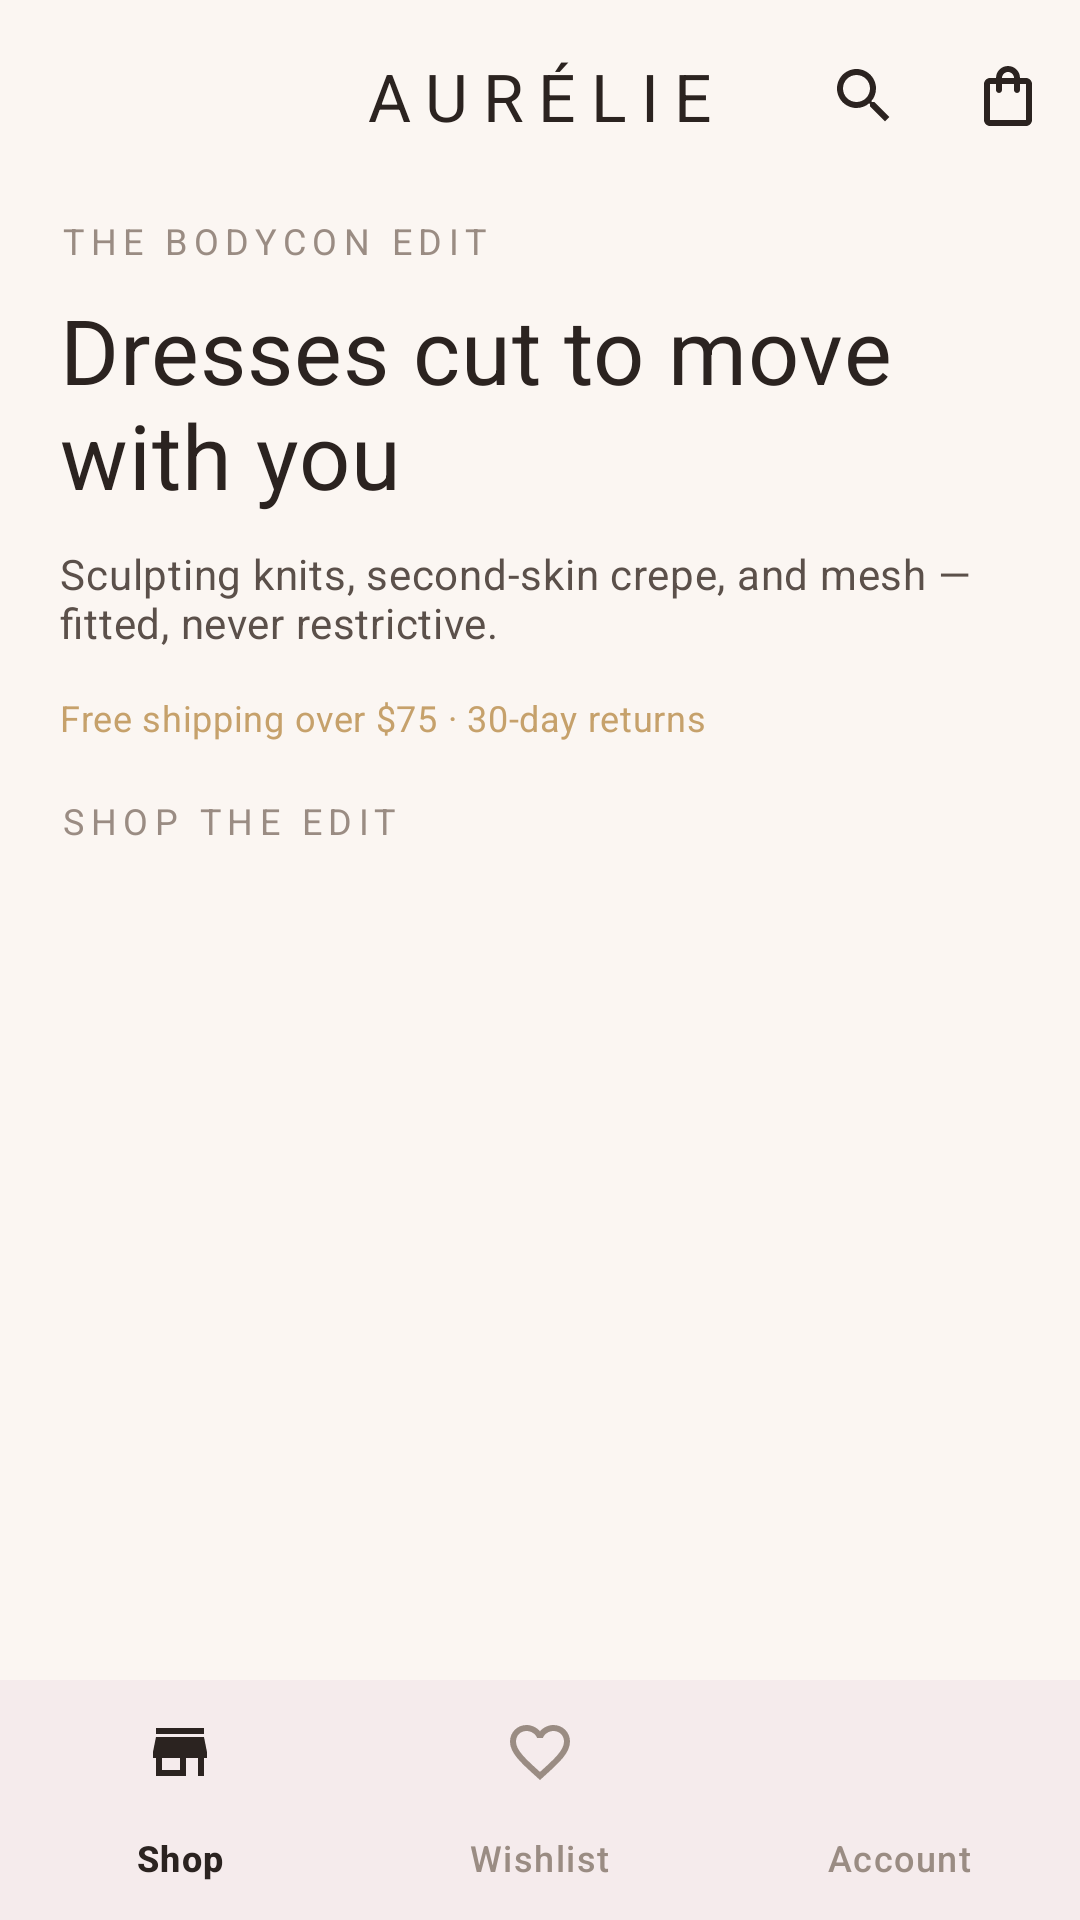

Layout XML and referenced resources for this Android screen:
<!-- AndroidManifest.xml: application theme Theme.Aurelie -->
<!-- res/layout/activity_main.xml -->
<?xml version="1.0" encoding="utf-8"?>
<androidx.coordinatorlayout.widget.CoordinatorLayout
    xmlns:android="http://schemas.android.com/apk/res/android"
    xmlns:app="http://schemas.android.com/apk/res-auto"
    xmlns:tools="http://schemas.android.com/tools"
    android:layout_width="match_parent"
    android:layout_height="match_parent"
    android:background="?android:attr/colorBackground"
    tools:context=".MainActivity">

    <com.google.android.material.appbar.AppBarLayout
        android:id="@+id/appBar"
        android:layout_width="match_parent"
        android:layout_height="wrap_content"
        android:background="?android:attr/colorBackground"
        app:elevation="0dp"
        app:liftOnScroll="false">

        <com.google.android.material.appbar.MaterialToolbar
            android:id="@+id/toolbar"
            android:layout_width="match_parent"
            android:layout_height="?attr/actionBarSize"
            app:contentInsetStartWithNavigation="0dp"
            app:menu="@menu/menu_main"
            app:layout_scrollFlags="noScroll">

            <TextView
                android:layout_width="wrap_content"
                android:layout_height="wrap_content"
                android:layout_gravity="center"
                android:text="@string/wordmark"
                android:textAppearance="@style/TextAppearance.Aurelie.Wordmark" />
        </com.google.android.material.appbar.MaterialToolbar>

        <LinearLayout
            android:layout_width="match_parent"
            android:layout_height="wrap_content"
            android:orientation="vertical"
            android:paddingStart="@dimen/screen_margin"
            android:paddingEnd="@dimen/screen_margin"
            android:paddingTop="8dp"
            android:paddingBottom="4dp"
            app:layout_scrollFlags="scroll">

            <TextView
                android:layout_width="wrap_content"
                android:layout_height="wrap_content"
                android:text="@string/hero_kicker"
                android:textAppearance="@style/TextAppearance.Aurelie.SectionLabel" />

            <TextView
                android:layout_width="match_parent"
                android:layout_height="wrap_content"
                android:layout_marginTop="8dp"
                android:text="@string/hero_title"
                android:textAppearance="@style/TextAppearance.Aurelie.Display"
                android:textSize="30sp" />

            <TextView
                android:layout_width="match_parent"
                android:layout_height="wrap_content"
                android:layout_marginTop="10dp"
                android:text="@string/hero_subtitle"
                android:textAppearance="@style/TextAppearance.Aurelie.Body"
                android:maxWidth="320dp" />

            <TextView
                android:layout_width="wrap_content"
                android:layout_height="wrap_content"
                android:layout_marginTop="14dp"
                android:drawablePadding="8dp"
                android:gravity="center_vertical"
                android:text="@string/free_shipping"
                android:textColor="@color/gold"
                android:textSize="12sp"
                android:fontFamily="sans-serif-medium"
                android:letterSpacing="0.02" />
        </LinearLayout>

        <TextView
            android:id="@+id/resultCount"
            android:layout_width="match_parent"
            android:layout_height="wrap_content"
            android:paddingStart="@dimen/screen_margin"
            android:paddingEnd="@dimen/screen_margin"
            android:paddingTop="14dp"
            android:paddingBottom="10dp"
            android:text="@string/section_new"
            android:textAppearance="@style/TextAppearance.Aurelie.SectionLabel"
            app:layout_scrollFlags="noScroll" />

        <androidx.recyclerview.widget.RecyclerView
            android:id="@+id/categoryList"
            android:layout_width="match_parent"
            android:layout_height="wrap_content"
            android:clipToPadding="false"
            android:paddingStart="@dimen/screen_margin"
            android:paddingEnd="10dp"
            android:paddingBottom="12dp"
            android:scrollbars="none"
            app:layout_scrollFlags="noScroll"
            tools:listitem="@layout/item_category" />

    </com.google.android.material.appbar.AppBarLayout>

    <androidx.recyclerview.widget.RecyclerView
        android:id="@+id/productGrid"
        android:layout_width="match_parent"
        android:layout_height="match_parent"
        android:clipToPadding="false"
        android:paddingStart="@dimen/screen_margin"
        android:paddingEnd="@dimen/screen_margin"
        android:paddingTop="4dp"
        android:paddingBottom="120dp"
        android:scrollbars="none"
        app:layout_behavior="@string/appbar_scrolling_view_behavior"
        tools:listitem="@layout/item_product" />

    <LinearLayout
        android:id="@+id/emptyState"
        android:layout_width="match_parent"
        android:layout_height="wrap_content"
        android:layout_gravity="center"
        android:gravity="center"
        android:orientation="vertical"
        android:padding="32dp"
        android:visibility="gone">

        <ImageView
            android:layout_width="56dp"
            android:layout_height="56dp"
            android:contentDescription="@null"
            android:src="@drawable/ic_empty_hanger" />

        <TextView
            android:layout_width="wrap_content"
            android:layout_height="wrap_content"
            android:layout_marginTop="16dp"
            android:text="@string/empty_title"
            android:textAppearance="@style/TextAppearance.Aurelie.ProductName" />

        <TextView
            android:layout_width="wrap_content"
            android:layout_height="wrap_content"
            android:layout_marginTop="6dp"
            android:text="@string/empty_body"
            android:textAppearance="@style/TextAppearance.Aurelie.Body" />
    </LinearLayout>

    <com.google.android.material.bottomnavigation.BottomNavigationView
        android:id="@+id/bottomNav"
        android:layout_width="match_parent"
        android:layout_height="wrap_content"
        android:layout_gravity="bottom"
        android:background="?attr/colorSurface"
        app:elevation="12dp"
        app:itemActiveIndicatorStyle="@style/Widget.Aurelie.NavIndicator"
        app:itemIconTint="@color/nav_item_tint"
        app:itemTextColor="@color/nav_item_tint"
        app:labelVisibilityMode="labeled"
        app:menu="@menu/menu_bottom_nav" />

</androidx.coordinatorlayout.widget.CoordinatorLayout>
<!-- res/layout/item_category.xml (included above) -->
<?xml version="1.0" encoding="utf-8"?>
<com.google.android.material.chip.Chip
    xmlns:android="http://schemas.android.com/apk/res/android"
    android:id="@+id/chip"
    style="@style/Widget.Aurelie.CategoryChip"
    android:layout_width="wrap_content"
    android:layout_height="wrap_content"
    android:layout_marginEnd="10dp"
    android:checkable="true"
    tools:text="Ruched"
    xmlns:tools="http://schemas.android.com/tools" />
<!-- res/layout/item_product.xml (included above) -->
<?xml version="1.0" encoding="utf-8"?>
<com.google.android.material.card.MaterialCardView
    xmlns:android="http://schemas.android.com/apk/res/android"
    xmlns:app="http://schemas.android.com/apk/res-auto"
    xmlns:tools="http://schemas.android.com/tools"
    android:id="@+id/card"
    android:layout_width="match_parent"
    android:layout_height="wrap_content"
    android:clickable="true"
    android:focusable="true"
    app:cardBackgroundColor="?attr/colorSurface"
    app:cardCornerRadius="@dimen/card_radius"
    app:cardElevation="0dp"
    app:strokeColor="?attr/colorOutline"
    app:strokeWidth="1dp"
    app:rippleColor="@color/rosewood_soft">

    <LinearLayout
        android:layout_width="match_parent"
        android:layout_height="wrap_content"
        android:orientation="vertical">

        <FrameLayout
            android:layout_width="match_parent"
            android:layout_height="wrap_content">

            <ImageView
                android:id="@+id/image"
                android:layout_width="match_parent"
                android:layout_height="@dimen/tile_height"
                android:contentDescription="@string/cd_product_image"
                android:scaleType="centerCrop"
                tools:src="@drawable/tile_rosewood" />

            <View
                android:layout_width="match_parent"
                android:layout_height="80dp"
                android:layout_gravity="bottom"
                android:background="@drawable/scrim_bottom" />

            <TextView
                android:id="@+id/badge"
                android:layout_width="wrap_content"
                android:layout_height="wrap_content"
                android:layout_gravity="top|start"
                android:layout_margin="12dp"
                android:background="@drawable/bg_badge"
                android:paddingLeft="12dp"
                android:paddingRight="12dp"
                android:paddingTop="5dp"
                android:paddingBottom="5dp"
                android:textAllCaps="true"
                android:textColor="@color/espresso"
                android:textSize="10sp"
                android:fontFamily="sans-serif-medium"
                android:letterSpacing="0.12"
                tools:text="New" />

            <ImageView
                android:id="@+id/favourite"
                android:layout_width="34dp"
                android:layout_height="34dp"
                android:layout_gravity="top|end"
                android:layout_margin="10dp"
                android:background="@drawable/bg_circle_surface"
                android:padding="7dp"
                android:contentDescription="@string/cd_favourite"
                android:src="@drawable/ic_heart" />
        </FrameLayout>

        <LinearLayout
            android:layout_width="match_parent"
            android:layout_height="wrap_content"
            android:orientation="vertical"
            android:paddingLeft="14dp"
            android:paddingRight="14dp"
            android:paddingTop="12dp"
            android:paddingBottom="16dp">

            <LinearLayout
                android:id="@+id/swatches"
                android:layout_width="wrap_content"
                android:layout_height="wrap_content"
                android:layout_marginBottom="10dp"
                android:orientation="horizontal" />

            <TextView
                android:id="@+id/name"
                android:layout_width="match_parent"
                android:layout_height="wrap_content"
                android:ellipsize="end"
                android:maxLines="2"
                android:minLines="2"
                android:textAppearance="@style/TextAppearance.Aurelie.ProductName"
                tools:text="Seraphine Ruched Mini Dress" />

            <LinearLayout
                android:layout_width="match_parent"
                android:layout_height="wrap_content"
                android:layout_marginTop="6dp"
                android:gravity="center_vertical"
                android:orientation="horizontal">

                <TextView
                    android:id="@+id/price"
                    android:layout_width="wrap_content"
                    android:layout_height="wrap_content"
                    android:textAppearance="@style/TextAppearance.Aurelie.Price"
                    tools:text="$89.00" />

                <TextView
                    android:id="@+id/originalPrice"
                    android:layout_width="wrap_content"
                    android:layout_height="wrap_content"
                    android:layout_marginStart="8dp"
                    android:textAppearance="@style/TextAppearance.Aurelie.PriceStruck"
                    android:visibility="gone"
                    tools:text="$128.00"
                    tools:visibility="visible" />
            </LinearLayout>
        </LinearLayout>
    </LinearLayout>
</com.google.android.material.card.MaterialCardView>
<!-- resources referenced by this layout -->
<resources>
  <color name="espresso">#2B2320</color>
  <color name="gold">#C6A16B</color>
  <color name="rosewood_soft">#EAD3D7</color>
  <dimen name="card_radius">20dp</dimen>
  <dimen name="screen_margin">20dp</dimen>
  <dimen name="tile_height">220dp</dimen>
  <!-- drawable scrim_bottom (drawable) -->
  <?xml version="1.0" encoding="utf-8"?>
  <shape xmlns:android="http://schemas.android.com/apk/res/android" android:shape="rectangle">
      <gradient
          android:angle="90"
          android:startColor="#00000000"
          android:centerColor="#22000000"
          android:endColor="#59000000" />
  </shape>
  <string name="cd_favourite">Add to wishlist</string>
  <string name="cd_product_image">Product photo</string>
  <string name="empty_body">Try another category from the edit above.</string>
  <string name="empty_title">Nothing here yet</string>
  <string name="free_shipping">Free shipping over $75 · 30-day returns</string>
  <string name="hero_kicker">The Bodycon Edit</string>
  <string name="hero_subtitle">Sculpting knits, second-skin crepe, and mesh — fitted, never restrictive.</string>
  <string name="hero_title">Dresses cut to move with you</string>
  <string name="section_new">Shop the edit</string>
  <string name="wordmark">AURÉLIE</string>
  <style name="TextAppearance.Aurelie.Body" parent="TextAppearance.Material3.BodyMedium">
          <item name="android:textColor">@color/espresso_muted</item>
          <item name="android:lineSpacingMultiplier">1.35</item>
      </style>
  <style name="TextAppearance.Aurelie.Display" parent="TextAppearance.Material3.HeadlineMedium">
          <item name="android:fontFamily">sans-serif-light</item>
          <item name="android:textColor">@color/espresso</item>
          <item name="android:letterSpacing">0.01</item>
      </style>
  <style name="TextAppearance.Aurelie.Price" parent="TextAppearance.Material3.TitleMedium">
          <item name="android:fontFamily">sans-serif-medium</item>
          <item name="android:textColor">@color/espresso</item>
          <item name="android:letterSpacing">0.02</item>
      </style>
  <style name="TextAppearance.Aurelie.PriceStruck" parent="TextAppearance.Material3.BodyMedium">
          <item name="android:textColor">@color/taupe</item>
      </style>
  <style name="TextAppearance.Aurelie.SectionLabel" parent="TextAppearance.Material3.LabelMedium">
          <item name="android:fontFamily">sans-serif-medium</item>
          <item name="android:textColor">@color/taupe</item>
          <item name="android:letterSpacing">0.18</item>
          <item name="android:textAllCaps">true</item>
      </style>
  <style name="Widget.Aurelie.NavIndicator" parent="Widget.Material3.BottomNavigationView.ActiveIndicator">
          <item name="android:color">@color/rosewood_soft</item>
          <item name="android:width">56dp</item>
          <item name="android:height">32dp</item>
      </style>
  <color name="taupe">#9A8C83</color>
  <color name="tile_rosewood_a">#C98A94</color>
  <color name="tile_rosewood_b">#8E5560</color>
  <color name="espresso_muted">#5B504A</color>
  <style name="TextAppearance.Aurelie.ChipLabel" parent="TextAppearance.Material3.LabelLarge">
          <item name="android:fontFamily">sans-serif-medium</item>
          <item name="android:letterSpacing">0.06</item>
      </style>
  <color name="rosewood">#B76E79</color>
  <color name="rosewood_dark">#9E5A64</color>
  <color name="surface">#FFFFFF</color>
  <color name="ivory">#FBF6F2</color>
  <color name="hairline">#ECE3DB</color>
  <style name="TextAppearance.Aurelie.ButtonLabel" parent="TextAppearance.Material3.LabelLarge">
          <item name="android:fontFamily">sans-serif-medium</item>
          <item name="android:textColor">@color/surface</item>
          <item name="android:letterSpacing">0.14</item>
          <item name="android:textAllCaps">true</item>
      </style>
</resources>
